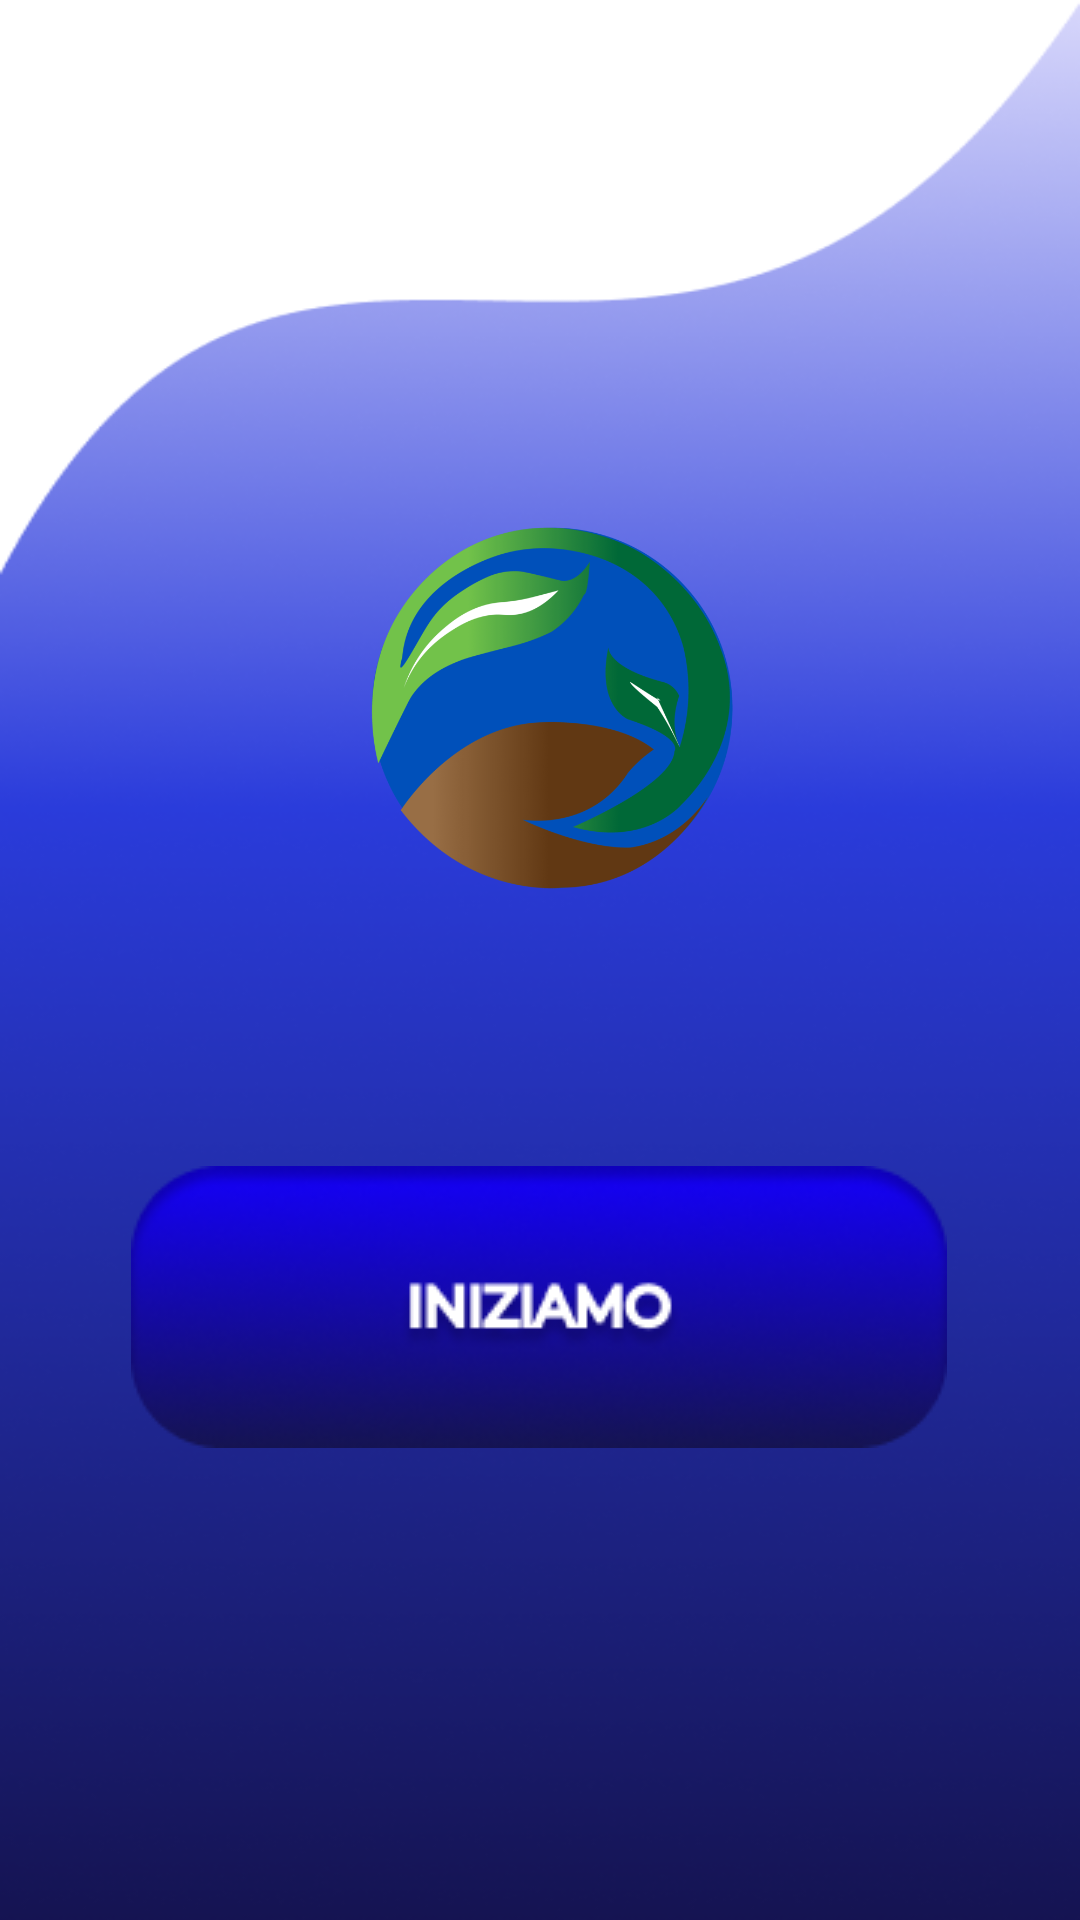

Produce the Android XML layout that renders to this screen, including the resource entries it uses.
<!-- AndroidManifest.xml: application theme Theme.Seedcoin -->
<!-- res/layout/activity_accedi.xml -->
<?xml version="1.0" encoding="utf-8"?>
<androidx.constraintlayout.widget.ConstraintLayout xmlns:android="http://schemas.android.com/apk/res/android"
    xmlns:app="http://schemas.android.com/apk/res-auto"
    xmlns:tools="http://schemas.android.com/tools"
    android:layout_width="match_parent"
    android:layout_height="match_parent"
    android:background="@drawable/backgroundblue"
    tools:context=".AccediActivity">

    <ImageView
        android:id="@+id/imageseedicon"
        android:layout_width="0dp"
        android:layout_height="314dp"
        app:layout_constraintBottom_toBottomOf="parent"
        app:layout_constraintEnd_toEndOf="parent"
        app:layout_constraintStart_toStartOf="parent"
        app:layout_constraintTop_toTopOf="parent"
        app:layout_constraintVertical_bias="0.081"
        app:srcCompat="@drawable/seedcoinl_optimized"
        android:layout_marginTop="60dp"
        android:contentDescription="@string/todo" />

    <ImageButton
        android:id="@+id/sub"
        android:layout_width="wrap_content"
        android:layout_height="wrap_content"
        android:backgroundTint="@android:color/transparent"
        android:contentDescription="@string/todo"
        android:onClick="btniniziamoclick"
        app:layout_constraintBottom_toBottomOf="parent"
        app:layout_constraintEnd_toEndOf="parent"
        app:layout_constraintHorizontal_bias="0.494"
        app:layout_constraintStart_toStartOf="parent"
        app:layout_constraintTop_toTopOf="parent"
        app:layout_constraintVertical_bias="0.72"
        app:srcCompat="@drawable/tastoiniziamoblu" />
</androidx.constraintlayout.widget.ConstraintLayout>
<!-- resources referenced by this layout -->
<resources>
  <!-- drawable backgroundblue: png bitmap (drawable-v24, 96949 bytes) -->
  <!-- drawable seedcoinl_optimized: png bitmap (drawable-v24, 142519 bytes) -->
  <!-- drawable tastoiniziamoblu: png bitmap (drawable-v24, 25283 bytes) -->
  <string name="todo">TODO</string>
  <style name="Theme.Seedcoin" parent="Theme.AppCompat.Light.NoActionBar">
          
          <item name="colorPrimary">@color/purple_500</item>
          <item name="colorPrimaryVariant">@color/black</item>
          <item name="colorOnPrimary">@color/white</item>
          
          <item name="colorSecondary">@color/teal_200</item>
          <item name="colorSecondaryVariant">@color/teal_700</item>
          <item name="colorOnSecondary">@color/black</item>
          
          <item name="android:statusBarColor" tools:targetApi="l">?attr/colorPrimaryVariant</item>
          
      </style>
  <!-- not gathered from this repository: default colours our renderer supplied (Android Studio template values) -->
  <color name="purple_500">#FF6200EE</color>
  <color name="teal_200">#FF03DAC5</color>
  <color name="teal_700">#FF018786</color>
  <color name="black">#FF000000</color>
  <color name="white">#FFFFFFFF</color>
</resources>
